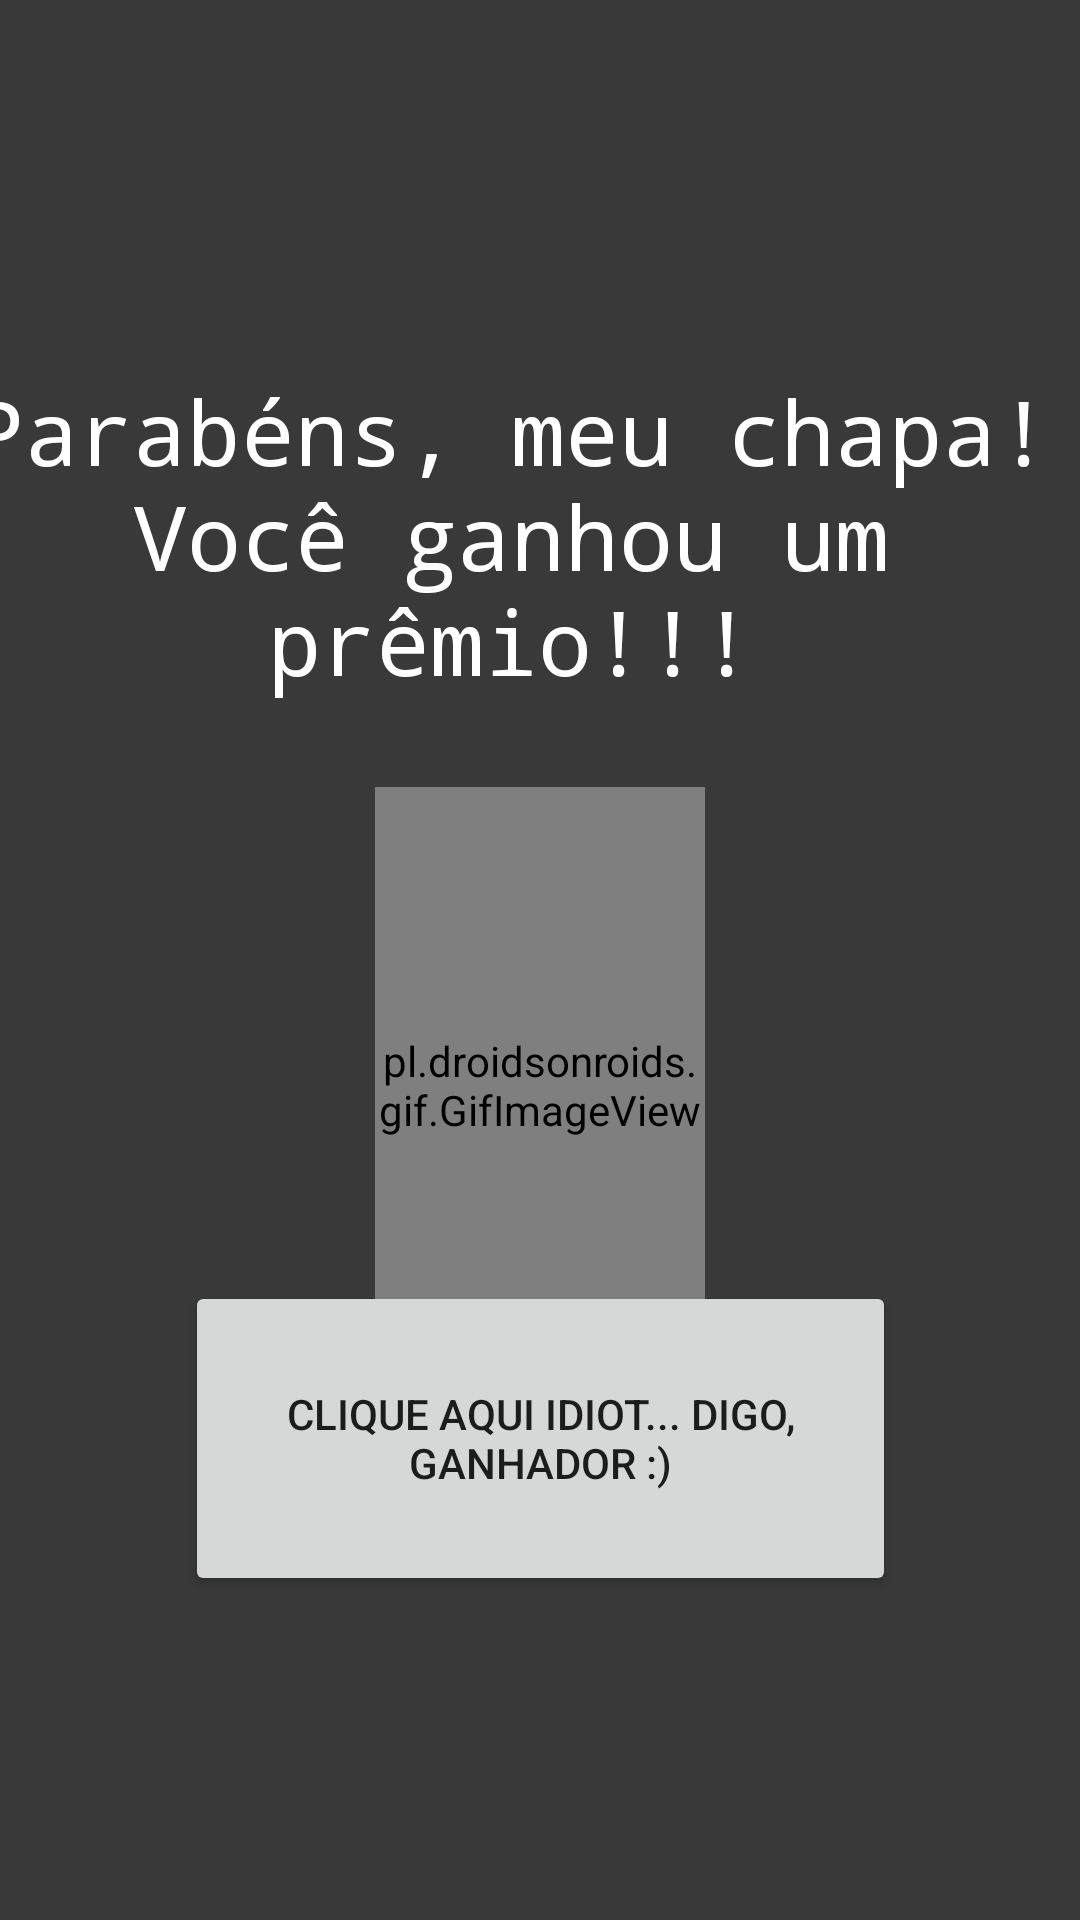

Write the Android layout XML for this screen, with the resource values it uses.
<!-- AndroidManifest.xml: application theme Theme.Desafio_ -->
<!-- res/layout/primeiro_fragmento.xml -->
<?xml version="1.0" encoding="utf-8"?>
<androidx.constraintlayout.widget.ConstraintLayout xmlns:android="http://schemas.android.com/apk/res/android"
    xmlns:app="http://schemas.android.com/apk/res-auto"
    xmlns:tools="http://schemas.android.com/tools"
    android:layout_width="match_parent"
    android:layout_height="match_parent"
    android:background="@color/grey">

    <TextView
        android:id="@+id/textView"
        android:layout_width="390dp"
        android:layout_height="139dp"
        android:fontFamily="monospace"
        android:text="Parabéns, meu chapa! Você ganhou um prêmio!!!"
        android:textAlignment="center"
        android:textColor="@color/white"
        android:textSize="30sp"
        app:layout_constraintBottom_toBottomOf="parent"
        app:layout_constraintEnd_toEndOf="parent"
        app:layout_constraintHorizontal_bias="0.842"
        app:layout_constraintStart_toStartOf="parent"
        app:layout_constraintTop_toTopOf="parent"
        app:layout_constraintVertical_bias="0.246" />

    <Button
        android:id="@+id/button"
        android:layout_width="237dp"
        android:layout_height="105dp"
        android:text="Clique aqui idiot... digo, ganhador :)"
        app:layout_constraintBottom_toBottomOf="parent"
        app:layout_constraintEnd_toEndOf="parent"
        app:layout_constraintStart_toStartOf="parent"
        app:layout_constraintTop_toBottomOf="@+id/textView"
        app:layout_constraintVertical_bias="0.604" />

    <androidx.constraintlayout.widget.Guideline
        android:id="@+id/guideline2"
        android:layout_width="wrap_content"
        android:layout_height="wrap_content"
        android:orientation="vertical"
        app:layout_constraintGuide_begin="20dp" />


    <pl.droidsonroids.gif.GifImageView
        android:layout_width="110dp"
        android:layout_height="199dp"
        android:src="@drawable/coin"
        app:layout_constraintBottom_toBottomOf="parent"
        app:layout_constraintEnd_toEndOf="parent"
        app:layout_constraintStart_toStartOf="parent"
        app:layout_constraintTop_toBottomOf="@+id/textView"
        app:layout_constraintVertical_bias="0.0" />

</androidx.constraintlayout.widget.ConstraintLayout>
<!-- resources referenced by this layout -->
<resources>
  <color name="grey">#3A3939</color>
  <color name="white">#FFFFFFFF</color>
  <style name="Theme.Desafio_" parent="Theme.MaterialComponents.DayNight.DarkActionBar">
          
          <item name="colorPrimary">@color/purple_500</item>
          <item name="colorPrimaryVariant">@color/purple_700</item>
          <item name="colorOnPrimary">@color/white</item>
          
          <item name="colorSecondary">@color/teal_200</item>
          <item name="colorSecondaryVariant">@color/teal_700</item>
          <item name="colorOnSecondary">@color/black</item>
          
          <item name="android:statusBarColor">?attr/colorPrimaryVariant</item>
          
      </style>
  <color name="purple_500">#FF6200EE</color>
  <color name="purple_700">#FF3700B3</color>
  <color name="teal_200">#FF03DAC5</color>
  <color name="teal_700">#FF018786</color>
  <color name="black">#FF000000</color>
</resources>
